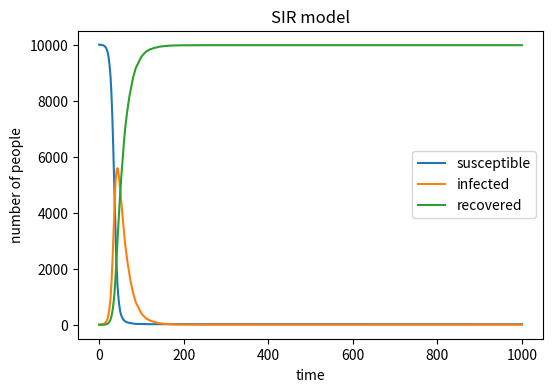

Python code for this plot:
# import necessary libraries
import numpy as np
import matplotlib . pyplot as plt
N=10000
S=9999
I=1
R=0
beta=0.3
gamma=0.05
S_values = [S]
I_values = [I]
R_values = [R]
#Repeat for 1000 time steps:
#    calculate infection probability
#    calculate recovery probability
#    randomly choose new infections from susceptible people
#    randomly choose new recoveries from infected people
#    update S, I, and R
#    record the new values of S, I, and R
#Plot S, I, and R over time
t=1
while t<=1000:
    infection_rate = beta*I/N
    recovery_rate = gamma
    new_infections = np.random.choice(range(2), S, p=[1-infection_rate, infection_rate])
    new_recoveries = np.random.choice(range(2), I, p=[1-recovery_rate, recovery_rate])
    S=S - new_infections.sum()
    I=I + new_infections.sum() - new_recoveries.sum()
    R=R + new_recoveries.sum()

    S_values.append(S)
    I_values.append(I)
    R_values.append(R)

    t += 1

time = range(len(S_values))
plt . figure ( figsize =(6,4),dpi=150)
plt.plot(time, S_values, label='susceptible')
plt.plot(time, I_values, label='infected')
plt.plot(time, R_values, label='recovered')
plt.xlabel('time')
plt.ylabel('number of people')
plt.title('SIR model')
plt.legend()
plt . savefig ('SIR_model.png')
plt.show()
